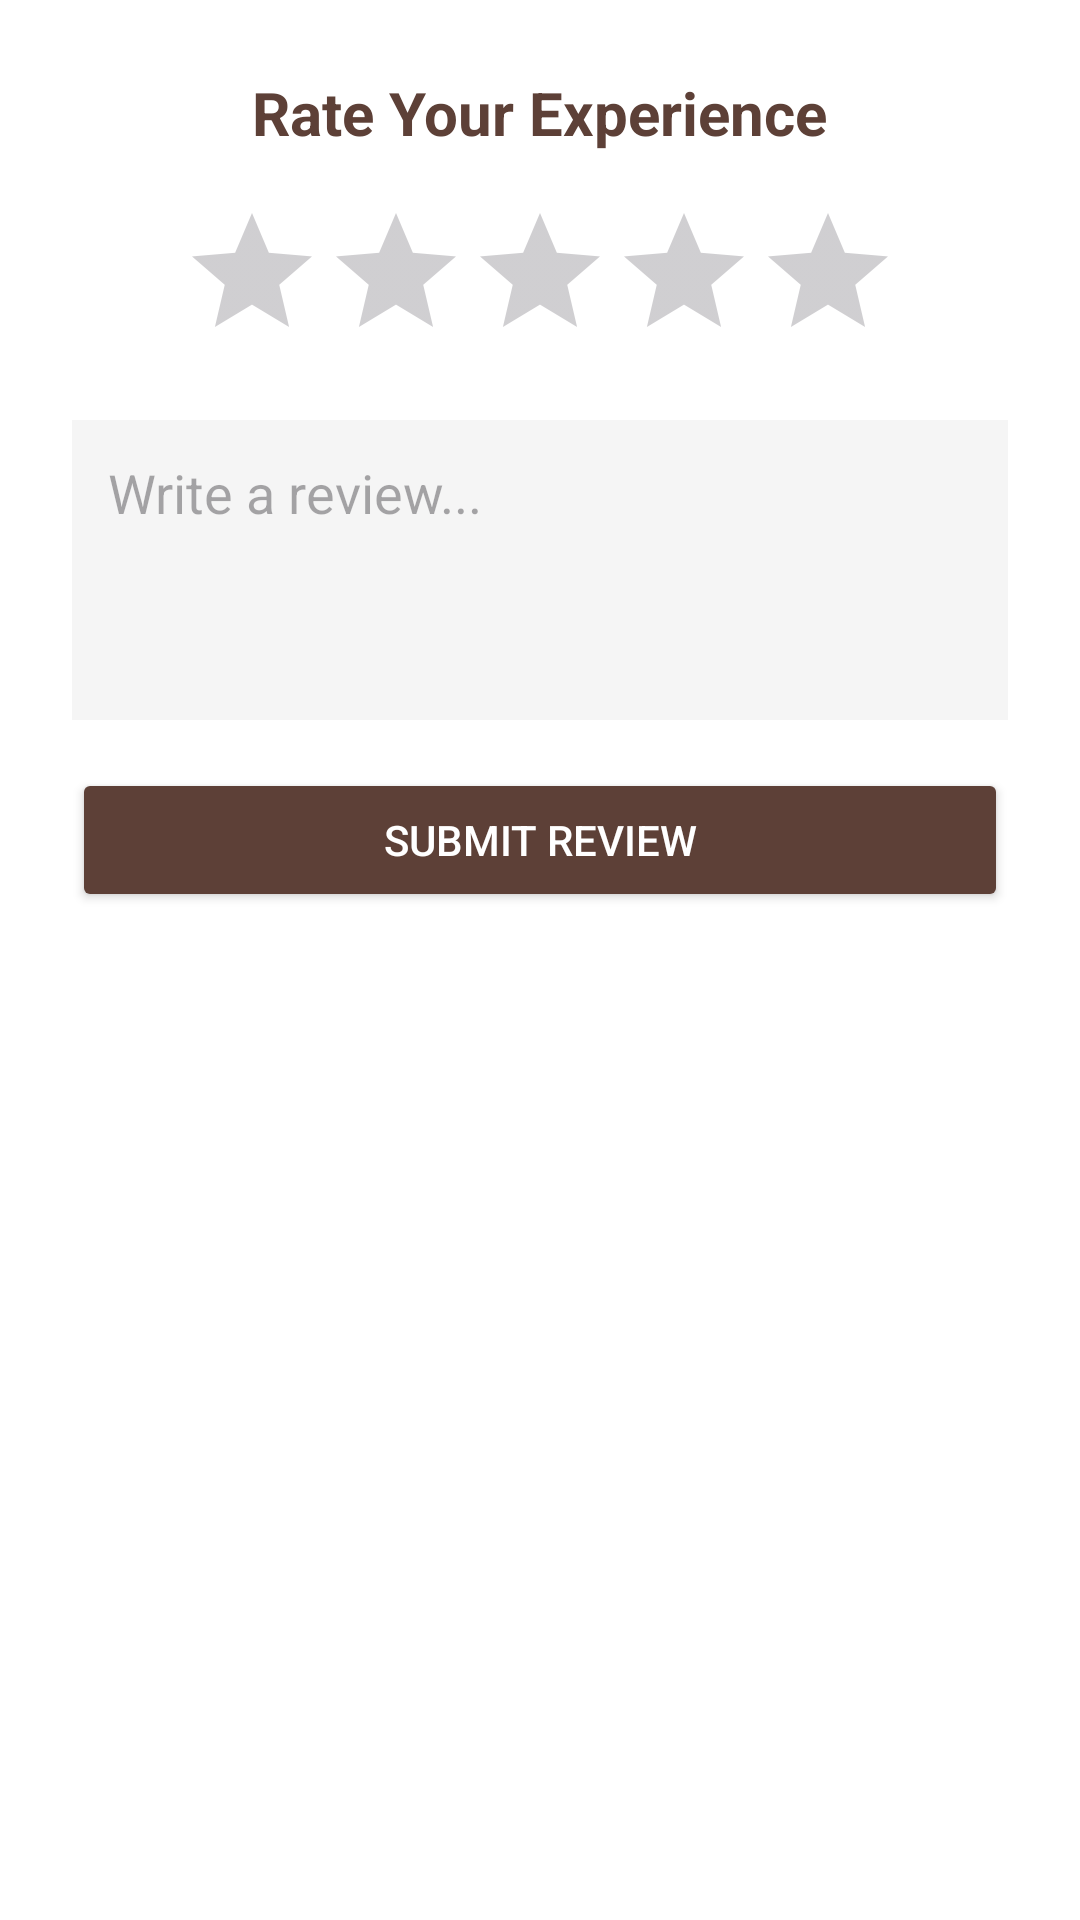

Layout XML and referenced resources for this Android screen:
<!-- AndroidManifest.xml: application theme Theme.FlipSide -->
<!-- res/layout/dialog_rate_store.xml -->
<?xml version="1.0" encoding="utf-8"?>
<LinearLayout xmlns:android="http://schemas.android.com/apk/res/android"
    android:layout_width="match_parent"
    android:layout_height="wrap_content"
    android:orientation="vertical"
    android:padding="24dp"
    android:background="@android:color/white">

    <TextView
        android:layout_width="wrap_content"
        android:layout_height="wrap_content"
        android:text="Rate Your Experience"
        android:textSize="20sp"
        android:textStyle="bold"
        android:textColor="#5D4037"
        android:layout_gravity="center"
        android:layout_marginBottom="16dp"/>

    <RatingBar
        android:id="@+id/ratingBar"
        android:layout_width="wrap_content"
        android:layout_height="wrap_content"
        android:layout_gravity="center"
        android:numStars="5"
        android:stepSize="1.0"
        android:theme="@style/Widget.AppCompat.RatingBar"/>

    <EditText
        android:id="@+id/etComment"
        android:layout_width="match_parent"
        android:layout_height="100dp"
        android:hint="Write a review..."
        android:gravity="top"
        android:background="#F5F5F5"
        android:padding="12dp"
        android:layout_marginTop="16dp"
        android:layout_marginBottom="16dp"/>

    <Button
        android:id="@+id/btnSubmitReview"
        android:layout_width="match_parent"
        android:layout_height="wrap_content"
        android:text="Submit Review"
        android:backgroundTint="#5D4037"
        android:textColor="#FFFFFF"/>

</LinearLayout>
<!-- resources referenced by this layout -->
<resources>
  <style name="Theme.FlipSide" parent="Base.Theme.FlipSide" />
  <style name="Base.Theme.FlipSide" parent="Theme.Material3.DayNight.NoActionBar">
          <item name="colorPrimary">@color/white</item>
          <item name="colorOnPrimary">@color/black</item> <item name="colorPrimaryVariant">@color/black</item>
  
          <item name="android:windowBackground">@color/app_background</item>
          <item name="colorSurface">@color/card_background</item>
          <item name="colorOnSurface">@color/text_primary</item>
  
          <item name="android:statusBarColor">@color/app_background</item>
          <item name="android:windowLightStatusBar">false</item> </style>
  <color name="white">#FFFFFFFF</color>
  <color name="black">#FF000000</color>
  <color name="app_background">#000000</color>
  <color name="card_background">#121212</color>
  <color name="text_primary">#FFFFFF</color>
</resources>
